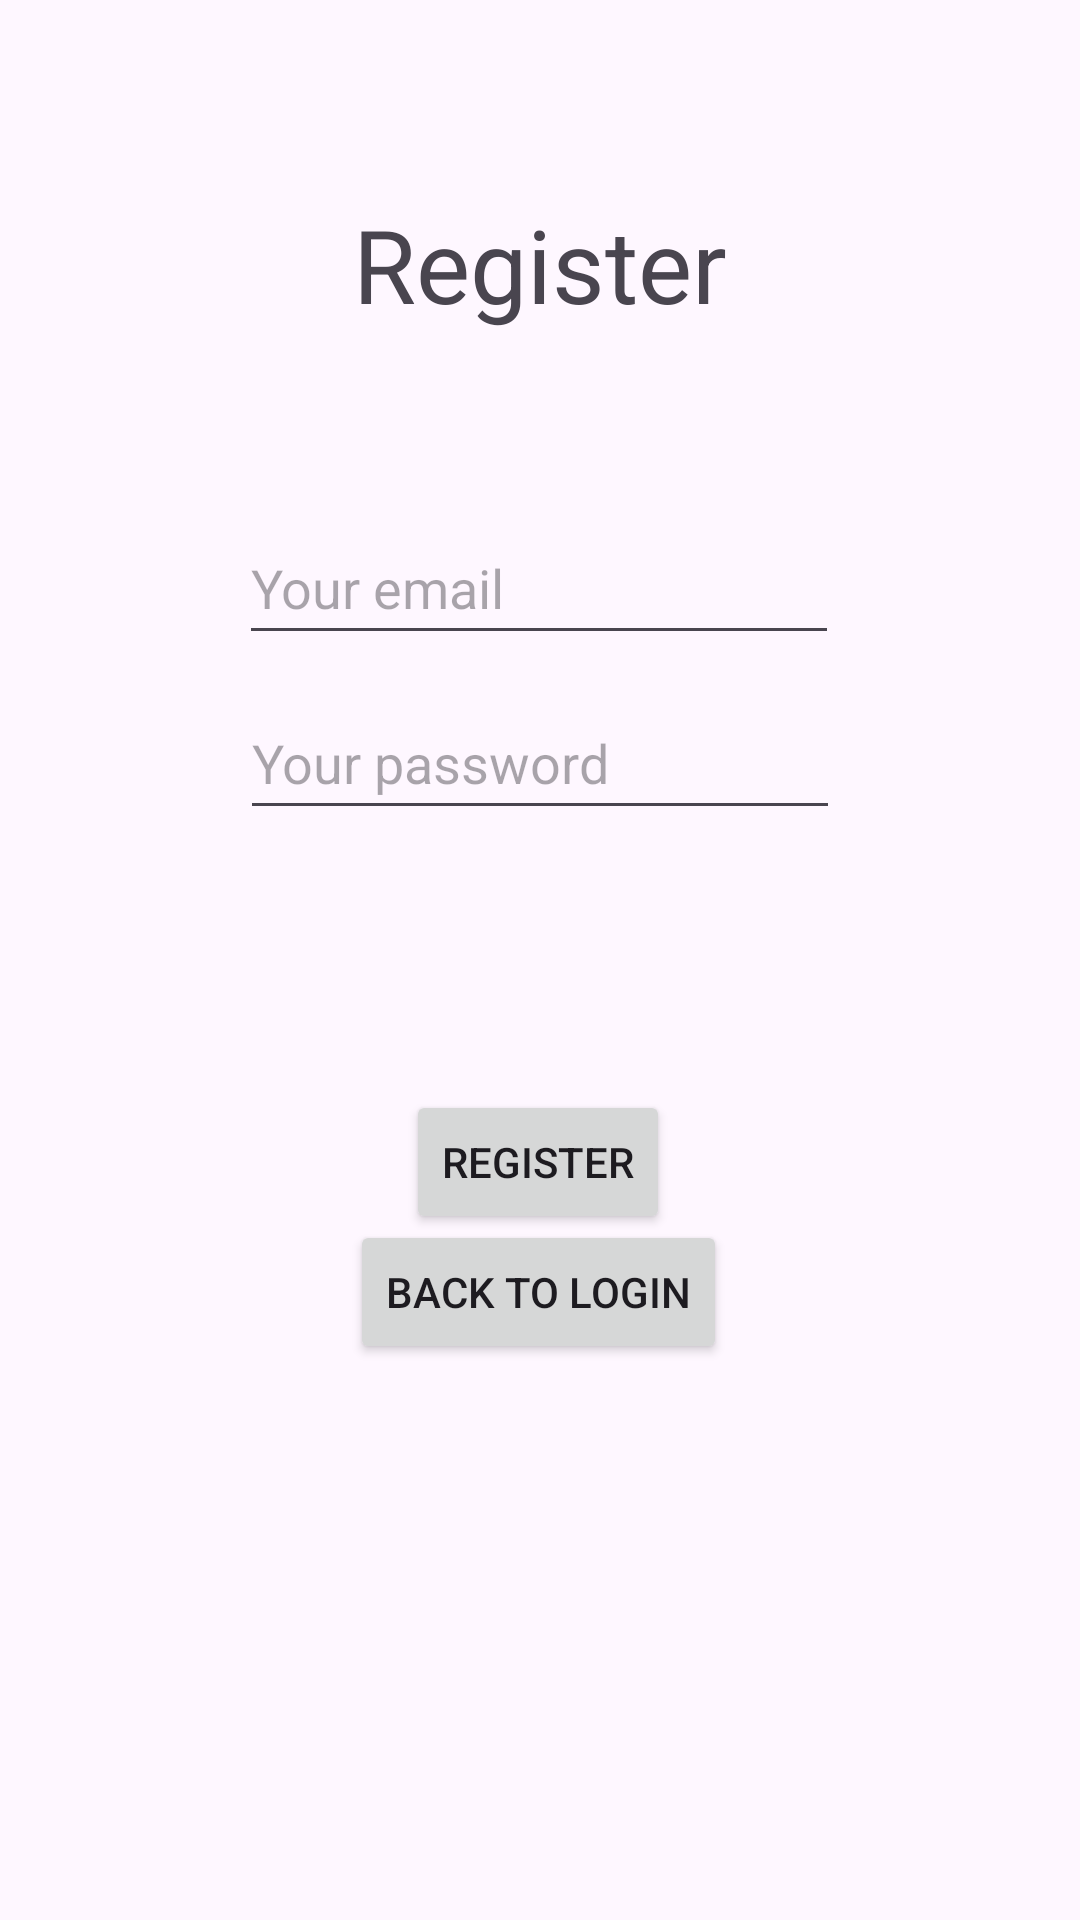

The Android layout XML behind this screen, and the referenced resources:
<!-- AndroidManifest.xml: application theme Theme.Material3.DayNight.NoActionBar -->
<!-- res/layout/activity_register.xml -->
<?xml version="1.0" encoding="utf-8"?>
<androidx.constraintlayout.widget.ConstraintLayout xmlns:android="http://schemas.android.com/apk/res/android"
    xmlns:app="http://schemas.android.com/apk/res-auto"
    xmlns:tools="http://schemas.android.com/tools"
    android:layout_width="match_parent"
    android:layout_height="match_parent"
    tools:context=".RegisterActivity">

    <ProgressBar
        android:id="@+id/progressBar2"
        android:layout_width="wrap_content"
        android:layout_height="wrap_content"
        android:visibility="gone"
        app:layout_constraintBottom_toBottomOf="parent"
        app:layout_constraintEnd_toEndOf="parent"
        app:layout_constraintHorizontal_bias="0.498"
        app:layout_constraintStart_toStartOf="parent"
        app:layout_constraintTop_toTopOf="parent"
        app:layout_constraintVertical_bias="0.499" />

    <Button
        android:id="@+id/backtologin"
        android:layout_width="wrap_content"
        android:layout_height="wrap_content"
        android:text="@string/back_to_login"
        app:layout_constraintBottom_toBottomOf="parent"
        app:layout_constraintEnd_toEndOf="parent"
        app:layout_constraintHorizontal_bias="0.498"
        app:layout_constraintStart_toStartOf="parent"
        app:layout_constraintTop_toTopOf="parent"
        app:layout_constraintVertical_bias="0.687" />

    <EditText
        android:id="@+id/passwd"
        android:layout_width="200dp"
        android:layout_height="wrap_content"
        android:hint="@string/enter_your_password"
        android:importantForAutofill="no"
        android:inputType="textPassword"
        android:minHeight="48dp"
        android:singleLine="true"
        app:layout_constraintBottom_toBottomOf="parent"
        app:layout_constraintEnd_toEndOf="parent"
        app:layout_constraintStart_toStartOf="parent"
        app:layout_constraintTop_toTopOf="parent"
        app:layout_constraintVertical_bias="0.386"
        tools:ignore="TextContrastCheck" />

    <TextView
        android:id="@+id/textView"
        android:layout_width="wrap_content"
        android:layout_height="wrap_content"
        android:text="@string/register"
        android:textAppearance="@style/TextAppearance.AppCompat.Display1"
        app:layout_constraintBottom_toBottomOf="parent"
        app:layout_constraintEnd_toEndOf="parent"
        app:layout_constraintStart_toStartOf="parent"
        app:layout_constraintTop_toTopOf="parent"
        app:layout_constraintVertical_bias="0.11" />

    <Button
        android:id="@+id/btnregister"
        android:layout_width="wrap_content"
        android:layout_height="wrap_content"
        android:text="@string/register"
        app:layout_constraintBottom_toBottomOf="parent"
        app:layout_constraintEnd_toEndOf="parent"
        app:layout_constraintHorizontal_bias="0.498"
        app:layout_constraintStart_toStartOf="parent"
        app:layout_constraintTop_toTopOf="parent"
        app:layout_constraintVertical_bias="0.614"
        tools:ignore="DuplicateSpeakableTextCheck" />

    <EditText
        android:id="@+id/email2"
        android:layout_width="200dp"
        android:layout_height="wrap_content"
        android:hint="@string/enter_your_email"
        android:inputType="textEmailAddress"
        android:minHeight="48dp"
        android:singleLine="true"
        app:layout_constraintBottom_toBottomOf="parent"
        app:layout_constraintEnd_toEndOf="parent"
        app:layout_constraintHorizontal_bias="0.498"
        app:layout_constraintStart_toStartOf="parent"
        app:layout_constraintTop_toTopOf="parent"
        app:layout_constraintVertical_bias="0.288"
        tools:ignore="TextContrastCheck"
        android:importantForAutofill="no" />
</androidx.constraintlayout.widget.ConstraintLayout>
<!-- resources referenced by this layout -->
<resources>
  <string name="back_to_login">Back to login</string>
  <string name="enter_your_email">Your email</string>
  <string name="enter_your_password">Your password</string>
  <string name="register">Register</string>
</resources>
